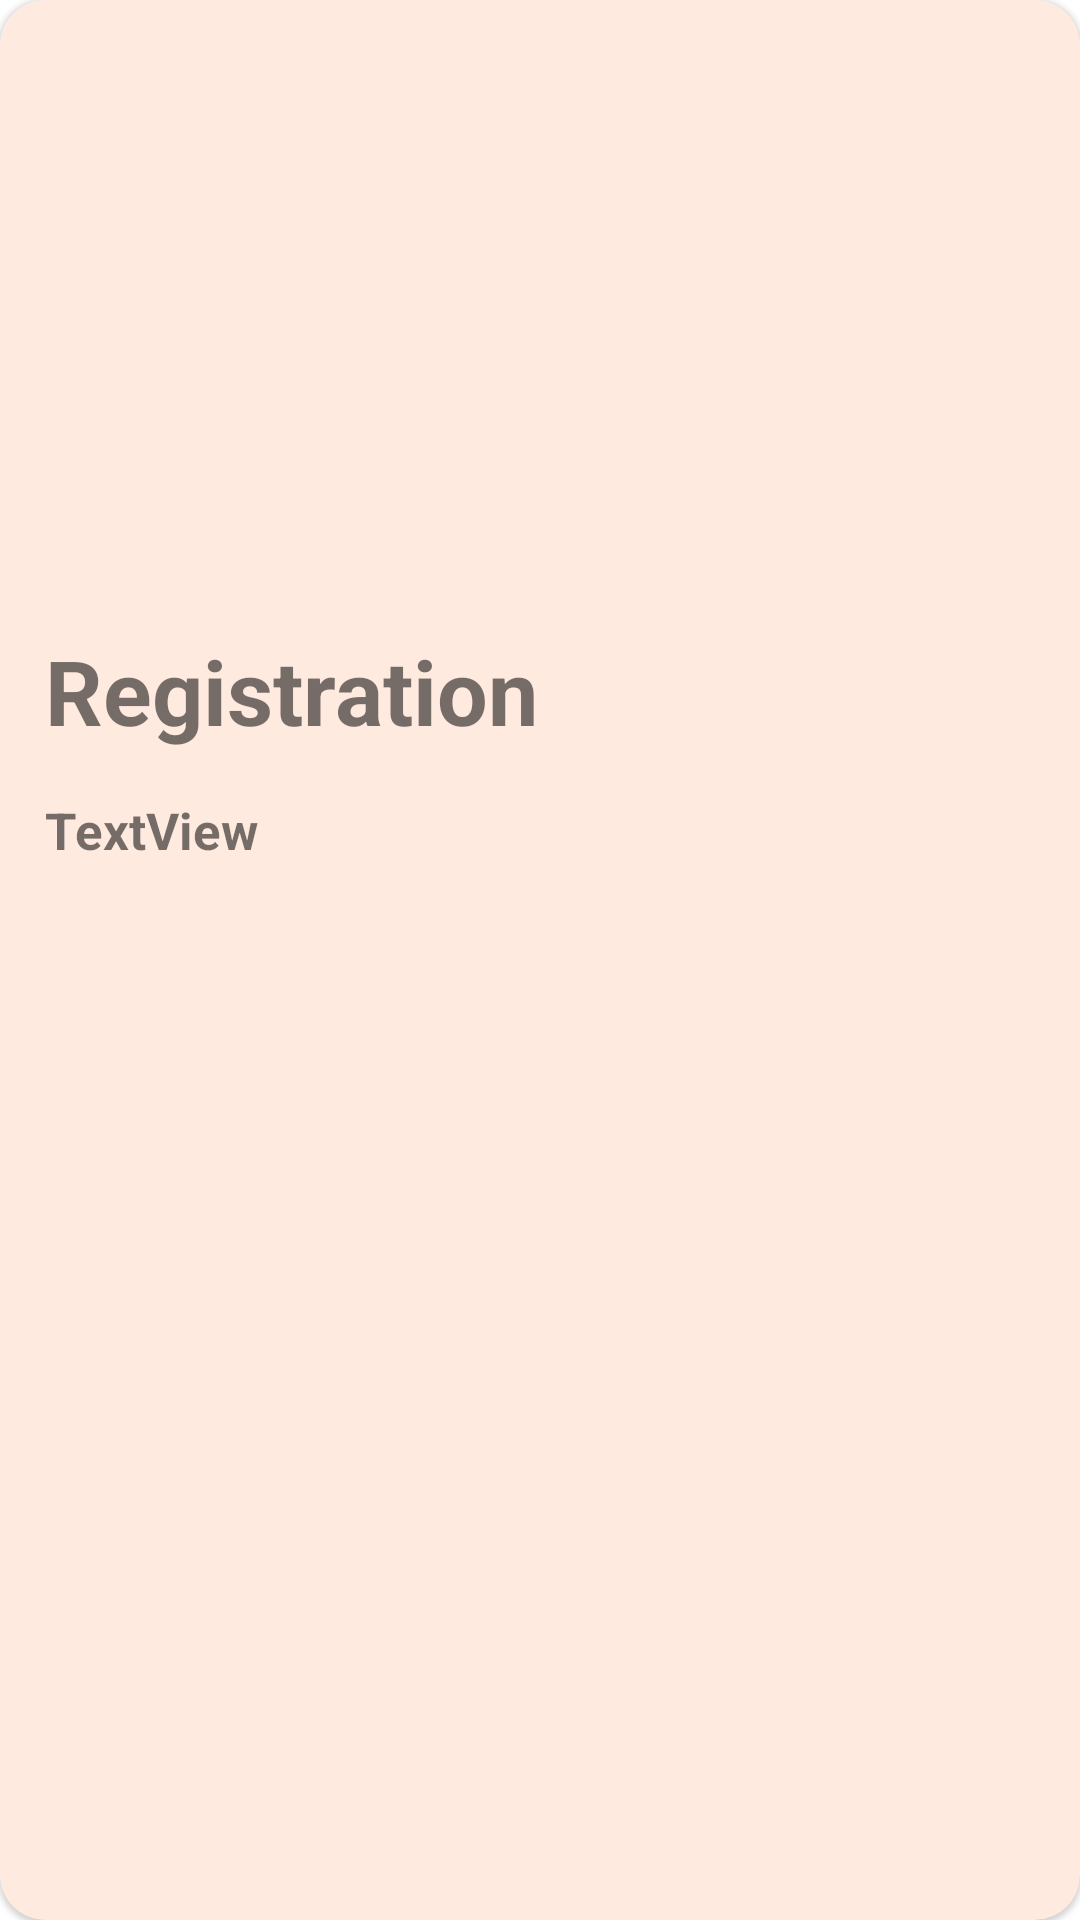

This screen was rendered from an Android layout file. Write that file and the resources it references.
<!-- AndroidManifest.xml: application theme Theme.MyApplication -->
<!-- res/layout/activity_card_details.xml -->
<?xml version="1.0" encoding="utf-8"?>
<com.google.android.material.card.MaterialCardView xmlns:android="http://schemas.android.com/apk/res/android"
    xmlns:app="http://schemas.android.com/apk/res-auto"
    xmlns:tools="http://schemas.android.com/tools"
    android:layout_width="match_parent"
    android:layout_height="wrap_content"
    tools:context=".Card_details"
    android:layout_gravity="center"
    android:layout_margin="10dp"
    app:cardCornerRadius="15dp"
    android:backgroundTint="#FFEAE0"
    tools:ignore="MissingConstraints">

    <LinearLayout
        android:layout_width="match_parent"
        android:layout_height="match_parent"
        android:orientation="vertical">

        <ImageView
            android:id="@+id/imageView"
            android:layout_width="match_parent"
            android:layout_height="200dp"
            app:srcCompat="@drawable/natural"
            android:scaleType="fitXY"/>
        <TextView
            android:id="@+id/textView1"
            android:layout_width="match_parent"
            android:layout_height="wrap_content"
            android:layout_marginTop="10dp"
            android:layout_marginLeft="15dp"
            android:hint="Registration"
            android:textSize="30dp"
            android:textStyle="bold"
            android:gravity="start"
            android:textColorHint="@color/or"
            tools:ignore="TouchTargetSizeCheck" />
        <TextView
            android:id="@+id/textView2"
            android:layout_width="match_parent"
            android:layout_height="wrap_content"
            android:layout_margin="15dp"
            android:text="TextView"
            android:inputType="textMultiLine"
            android:textColor="@color/or"
            android:textSize="17dp"
            android:textStyle="bold"
            tools:ignore="TouchTargetSizeCheck" />
    </LinearLayout>
</com.google.android.material.card.MaterialCardView>
<!-- resources referenced by this layout -->
<resources>
  <style name="Theme.MyApplication" parent="Base.Theme.MyApplication" />
  <style name="Base.Theme.MyApplication" parent="Theme.MaterialComponents.DayNight.DarkActionBar">
          
          
          <item name="colorPrimary">#B85429</item>
          <item name="colorPrimaryVariant">#6A564E</item>
          <item name="colorOnPrimary">@color/black</item>
      </style>
  <color name="black">#000000</color>
</resources>
